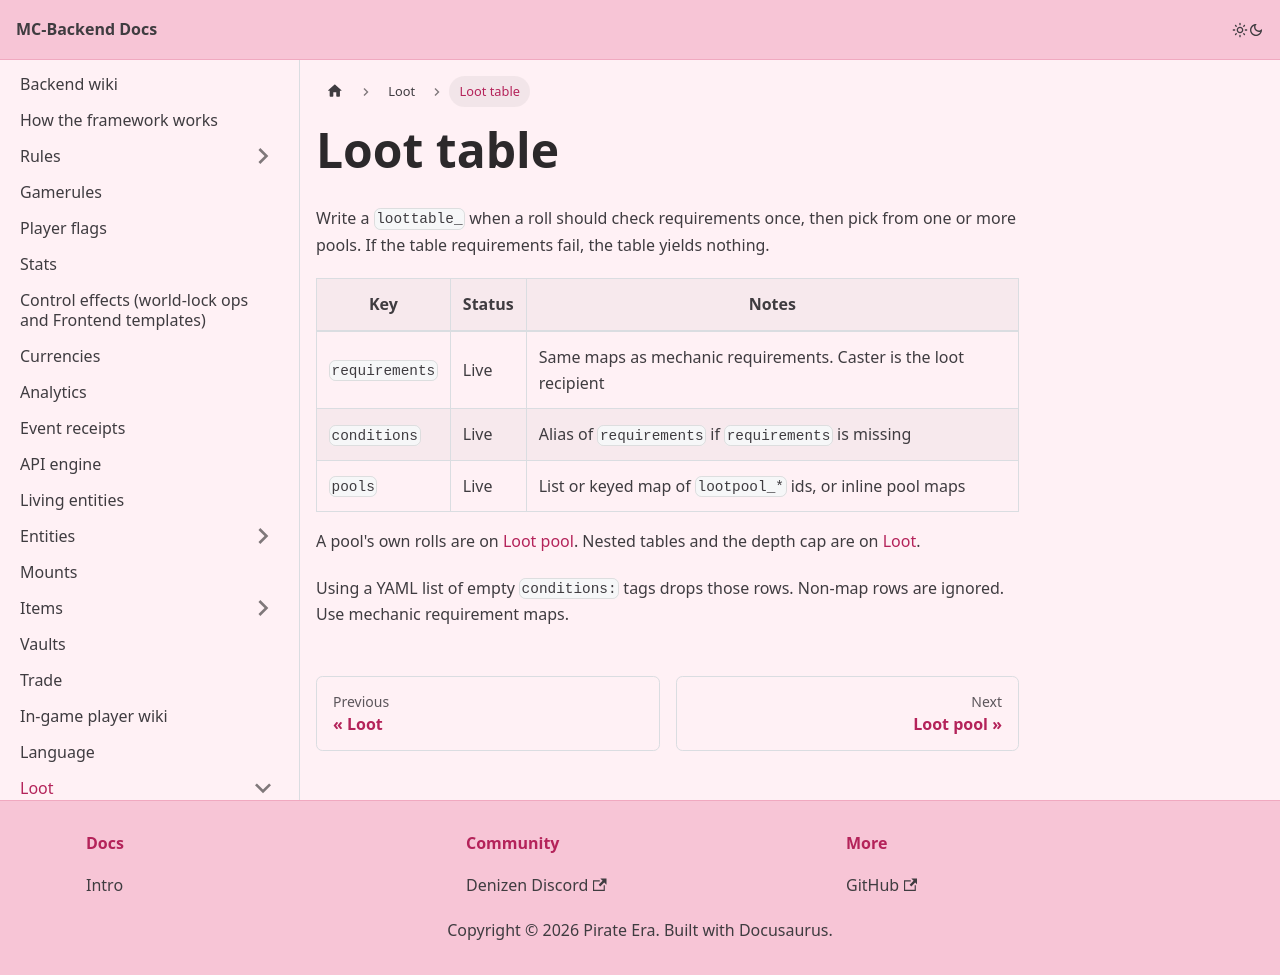

repository: Pirate-Era-Network/MC-Backend-Docs · page: loot/loot-table.html · generator: docusaurus

---
sidebar_position: 2
---

# Loot table

Write a `loottable_` when a roll should check requirements once, then pick from one or more pools. If the table requirements fail, the table yields nothing.

| Key | Status | Notes |
| --- | --- | --- |
| `requirements` | Live | Same maps as mechanic requirements. Caster is the loot recipient |
| `conditions` | Live | Alias of `requirements` if `requirements` is missing |
| `pools` | Live | List or keyed map of `lootpool_*` ids, or inline pool maps |

A pool's own rolls are on [Loot pool](loot-pool.md). Nested tables and the depth cap are on [Loot](README.md).

Using a YAML list of empty `conditions:` tags drops those rows. Non-map rows are ignored. Use mechanic requirement maps.
